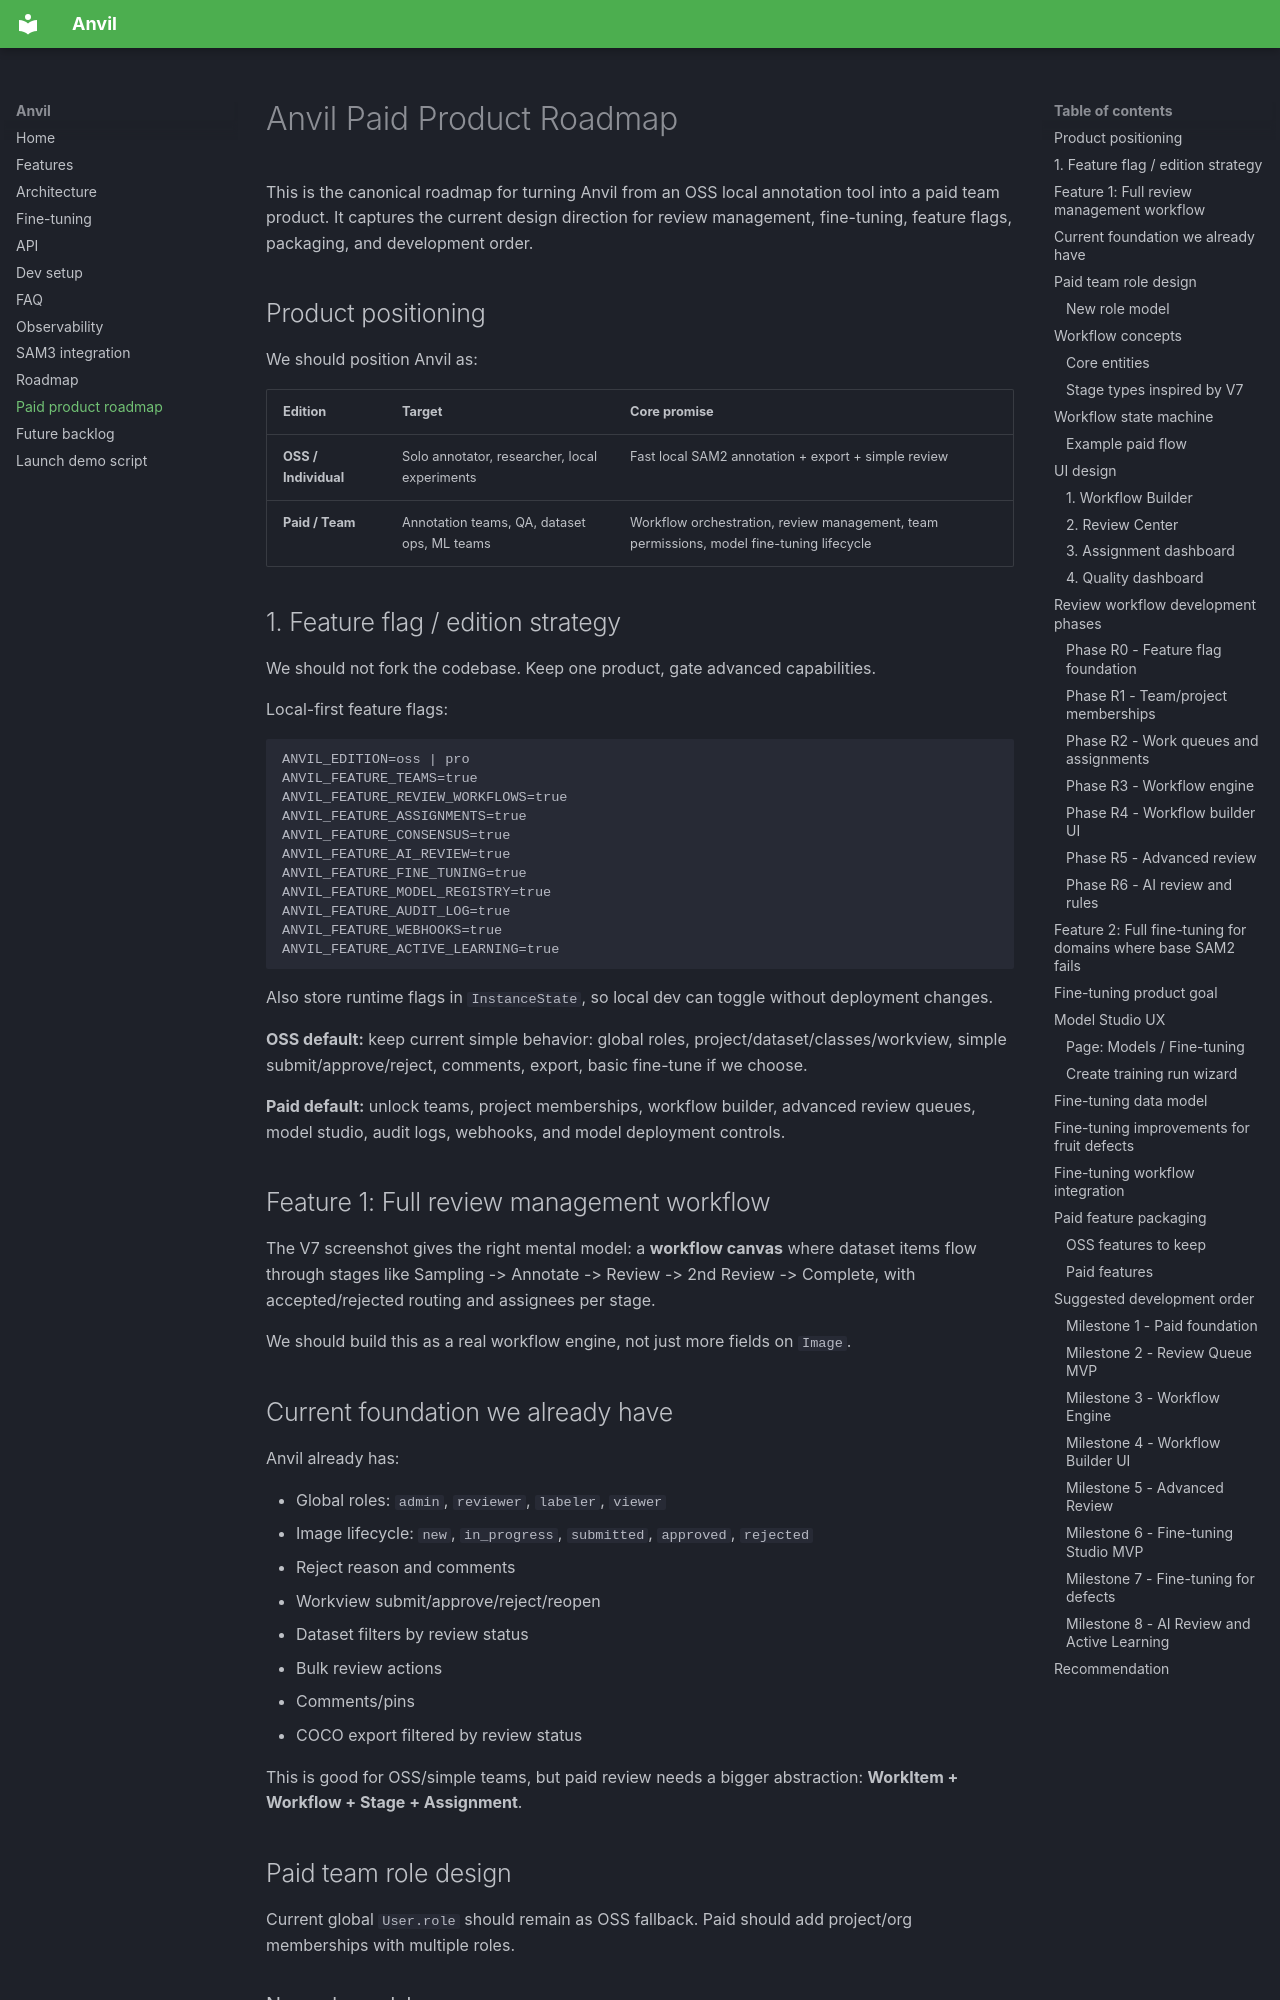

repository: ssgaur/anvil-cv · page: PAID_PRODUCT_ROADMAP/index.html · generator: mkdocs

# Anvil Paid Product Roadmap

This is the canonical roadmap for turning Anvil from an OSS local annotation tool
into a paid team product. It captures the current design direction for review
management, fine-tuning, feature flags, packaging, and development order.

## Product positioning

We should position Anvil as:

| Edition | Target | Core promise |
| --- | --- | --- |
| **OSS / Individual** | Solo annotator, researcher, local experiments | Fast local SAM2 annotation + export + simple review |
| **Paid / Team** | Annotation teams, QA, dataset ops, ML teams | Workflow orchestration, review management, team permissions, model fine-tuning lifecycle |

## 1. Feature flag / edition strategy

We should not fork the codebase. Keep one product, gate advanced capabilities.

Local-first feature flags:

```txt
ANVIL_EDITION=oss | pro
ANVIL_FEATURE_TEAMS=true
ANVIL_FEATURE_REVIEW_WORKFLOWS=true
ANVIL_FEATURE_ASSIGNMENTS=true
ANVIL_FEATURE_CONSENSUS=true
ANVIL_FEATURE_AI_REVIEW=true
ANVIL_FEATURE_FINE_TUNING=true
ANVIL_FEATURE_MODEL_REGISTRY=true
ANVIL_FEATURE_AUDIT_LOG=true
ANVIL_FEATURE_WEBHOOKS=true
ANVIL_FEATURE_ACTIVE_LEARNING=true
```

Also store runtime flags in `InstanceState`, so local dev can toggle without
deployment changes.

**OSS default:** keep current simple behavior: global roles,
project/dataset/classes/workview, simple submit/approve/reject, comments,
export, basic fine-tune if we choose.

**Paid default:** unlock teams, project memberships, workflow builder, advanced
review queues, model studio, audit logs, webhooks, and model deployment
controls.
